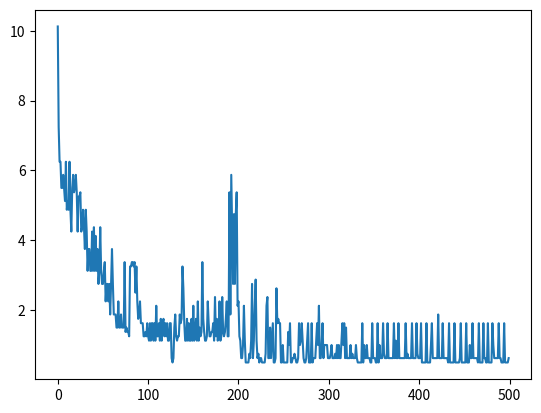

Generate this figure with matplotlib:
import math
import random
from copy import deepcopy
import json
import time

start = time.time()
neuronThreshold = 1

random.seed(1)
synapseNumber = 4
network = [3, 5, 1]
simulationTime = 25
encodingInterval = 6
refractorinessDecay = 80
latestOutputSpike = 16

synapseWeight = []
for w in range(1, len(network)):
    outputNeuronWeight = []
    for x in range(0, network[w]):  # w: 1--len
        inputNeuronWeight = []
        for y in range(0, network[w - 1]):  # w-1: 0--len-1
            synapsesPerConnection = []
            for z in range(0, synapseNumber):
                synapsesPerConnection.append(1)
            inputNeuronWeight.append(synapsesPerConnection)
        outputNeuronWeight.append(inputNeuronWeight)
    synapseWeight.append(outputNeuronWeight)
# Organization of synapse weights:
# > layer
#   > number of neuron in layer
#     > number of layer inputted from
#       > synapse number
neuronInput = []
for x in range(0, network[0]):
    neuronInput.append([0])
synapseDelayDelta = int(latestOutputSpike / synapseNumber)
synapseDelay = [1 + (n * synapseDelayDelta) for n in range(synapseNumber)]
# calculating synapse delays so that they cover the simulation time
timeDecay = encodingInterval + 1
# setting time decay based on encoding interval


def alpha(t):
    if t > 0:
        return (t / timeDecay) * math.exp(1 - (t/timeDecay))
    else:
        return 0


def refractoriness(time):
    if time > 0:
        return -2 * neuronThreshold * math.exp(-time/refractorinessDecay)
    else:
        return 0


def runNetwork(neuronInput):
    for a in range(0, len(network) - 1):
        outputNeuronNetworkOutput = []
        layerInternalState = []
        for b in range(0, network[a + 1]):
            # placeholder for outputs
            time = 0
            # counter for time
            output = []
            neuronInternalState = []
            while time <= simulationTime:
                activationFunction = (time > min(min(neuronInput)))
                internalState = 0
                if len(output) > 0:
                    activationFunction = ((time - output[-1]) > 2)
                    # heuristic rule: prevent spikes that are <= 2 ms apart
                if a == (len(network) - 2):
                    activationFunction *= (1 - len(output))
                if activationFunction == 1:
                    for x in range(0, network[a]):
                        for y in range(0, synapseNumber):
                            for z in range(0, len(neuronInput[x])):
                                adjustedTime = -neuronInput[x][z] - synapseDelay[y] + time
                                internalState += synapseWeight[a][b][x][y] * alpha(adjustedTime)
            # summing alpha function values for all received inputs to a neuron
            # an input is recieved from the previous layer when the sum of the
            # input time and the delay is equal to the time
                    if (len(output) > 0)*(internalState > 1):
                        internalState += refractoriness(time - output[-1])
                # adding the refractoriness term for the most recent output
                    if internalState > neuronThreshold:
                        output.append(time)
                # storing output time if the neuron outputs
                neuronInternalState.append(internalState)
                if time == simulationTime:
                    if len(output) == 0:
                        output.append(neuronInternalState.index(max(neuronInternalState)))
                        # heuristic rule
                    layerOutput.append(output)
                time = time + 1
            layerInternalState.append(neuronInternalState)
            outputNeuronNetworkOutput.append(output)
        networkInternalState.append(layerInternalState)
        neuronInput = deepcopy(layerOutput)
        networkOutput.append(outputNeuronNetworkOutput)


layerOutput = []
networkOutput = [deepcopy(neuronInput)]
networkInternalState = []
runNetwork(neuronInput)
sumSynapseWeight = 0
weightNumber = 0
for w in range (1, len(network)):
  for x in range (0, network[w]):
    for y in range (0, network[w-1]):
      for z in range (0, synapseNumber):
        synapseWeight[w-1][x][y][z] = random.uniform(1.0,10.0)
        sumSynapseWeight = sumSynapseWeight + synapseWeight[w-1][x][y][z]
        weightNumber = weightNumber + 1
meanSynapseWeight = sumSynapseWeight / weightNumber
# randomizing synapse weights
# calculating average synapse weight
for w in range (1, len(network)):
  for x in range (0, network[w]):
    for y in range (0, network[w-1]):
      for z in range (0, synapseNumber):
        synapseWeight[w-1][x][y][z] /= (meanSynapseWeight * layerOutput[-1][0])
# reducing the synapse weights based on the average and network output
# reduces the number of outputs from each neuron
# print("Network Outputs: " + str(networkOutput))
learningRate = 0.005  # float(input("Learning Rate?"))
maxEpoch = 500  # int(input("Max Epochs?"))
iteration = 1
errorTime = []
inputData = [[[0],[0],[0]],[[0],[6],[0]],[[6],[0],[0]],[[6],[6],[0]]]
maxIteration = maxEpoch*len(inputData)
epochInputData = deepcopy(inputData)
epochErrorTime = []
while iteration <= maxIteration:
  if len(epochInputData) == 0:
    epochInputData = deepcopy(inputData)
  neuronInput = epochInputData.pop(random.randint(0, len(epochInputData)-1))
  expectedOutput = [abs(neuronInput[0][0]-neuronInput[1][0]) + 10]
  layerOutput = []
  networkOutput = [deepcopy(neuronInput)]
  networkInternalState =[]

  runNetwork(neuronInput)

  error = 0.5*sum([
    (networkOutput[-1][x][0] - expectedOutput[x])**2
    for x in range(len(expectedOutput))
  ])

  errorTime.append(error)
  if (iteration)%len(inputData) == 0:
    squaredErrorSum = 0
    for x in range (0, len(inputData)):
        squaredErrorSum = squaredErrorSum + errorTime[-(x+1)]
    meanSquaredError = squaredErrorSum/len(inputData)
    epochErrorTime.append(meanSquaredError)
  previousSynapseWeight = deepcopy(synapseWeight)

  # Backpropagate through the final level of synapses: from output to the last
  # hidden layer
  for x in range (0, network[-1]):
    for y in range (0, network[-2]):
      for z in range (0, synapseNumber):
        errorOutput = networkOutput[-1][x][0] - expectedOutput[x]
        internalStateWeight = 0
        for a in range (0, len(networkOutput[-2][y])):
          adjustedTimeOutput = networkOutput[-1][x][0] - networkOutput[-2][y][a] - synapseDelay[z]
          internalStateWeight += alpha(adjustedTimeOutput)
        denominatorOutputInternalState = 0
        for a in range (0, network[-2]):
          for b in range (0, len(networkOutput[-2][a])):
            for c in range (0, synapseNumber):
              adjustedTimeOutput = networkOutput[-1][x][0] - networkOutput[-2][a][b] - synapseDelay[c]
              if adjustedTimeOutput > 0:
                alphaFunctionOutput = previousSynapseWeight[-1][x][a][c] * alpha(adjustedTimeOutput)
                denominatorOutputInternalState += alphaFunctionOutput*(1/adjustedTimeOutput - 1/timeDecay)
        if denominatorOutputInternalState < 0.1:
          denominatorOutputInternalState = 0.1
        outputInternalState = -1 / (denominatorOutputInternalState)
        errorGradient = errorOutput * outputInternalState * internalStateWeight
        synapseWeight[-1][x][y][z] = previousSynapseWeight[-1][x][y][z] - learningRate*errorGradient

  # Backpropagate through all the remaining layers
  for w in range (1, len(network)-1):
    for x in range (0, network[w]):
      for y in range (0, network[w-1]):
        for z in range (0, synapseNumber):
          errorGradient = 0
          for a in range (0, network[-1]):
            errorOutput = networkOutput[-1][a][0] - expectedOutput[a]
            denominatorOutputInternalState = 0
            for b in range (0, network[-2]):
              for c in range (0, len(networkOutput[-2][b])):
                for d in range (0, synapseNumber):
                  adjustedTimeOutput = networkOutput[-1][a][0] - networkOutput[-2][b][c] - synapseDelay[d]
                  if adjustedTimeOutput > 0:
                    alphaFunctionOutput = previousSynapseWeight[-1][a][b][d] * alpha(adjustedTimeOutput)
                    denominatorOutputInternalState += alphaFunctionOutput*(1/adjustedTimeOutput - 1/timeDecay)
            if denominatorOutputInternalState < 0.1:
              denominatorOutputInternalState = 0.1
            outputInternalState = -1 / (denominatorOutputInternalState)
            internalStateInputSum = 0
            if errorOutput != 0:
                for b in range (0, len(networkOutput[w][x])):
                    for c in range (0, synapseNumber):
                        adjustedTimeInput = networkOutput[-1][a][0] - networkOutput[w][x][b] - synapseDelay[c]
                        alphaFunctionInput = previousSynapseWeight[w-1][x][y][c] * alpha(adjustedTimeInput)
                        if adjustedTimeInput > 0:
                            internalStateInputSum = internalStateInputSum + alphaFunctionInput*(1/adjustedTimeInput - 1/timeDecay)
                internalStateInput = -1*internalStateInputSum
            errorInput = errorOutput*outputInternalState*internalStateInput
            inputWeight = 0
            for b in range (0, len(networkOutput[w][x])):
              if b == 0:
                inputInternalStateDenominator = 0
                for c in range (0, network[w-1]):
                  for d in range (0, len(networkOutput[w-1][c])):
                    for e in range (0, synapseNumber):
                      adjustedTimeInput = networkOutput[w][x][b] - networkOutput[w-1][c][d] - synapseDelay[e]
                      alphaFunctionInput = previousSynapseWeight[w-1][x][c][e] * alpha(adjustedTimeInput)
                      if adjustedTimeInput > 0:
                        inputInternalStateDenominator += alphaFunctionInput*(1/adjustedTimeInput - 1/timeDecay)
                if inputInternalStateDenominator < 0.1:
                    inputInternalStateDenominator = 0.1
                inputInternalState = -1/inputInternalStateDenominator
                internalStateWeight = 0
                for c in range (0, len(networkOutput[w-1][y])):
                  adjustedTimeInput = networkOutput[w][x][b] - networkOutput[w-1][y][c] - synapseDelay[z]
                  if adjustedTimeInput > 0:
                    internalStateWeight += alpha(adjustedTimeInput)
                inputWeight = inputInternalState*internalStateWeight
              if b > 0:
                inputInternalStateDenominator = 0
                for c in range (0, network[w-1]):
                  for d in range (0, len(networkOutput[w-1][c])):
                    for e in range (0, synapseNumber):
                      adjustedTimeInput = networkOutput[w][x][b] - networkOutput[w-1][c][d] - synapseDelay[e]
                      adjustedTimeRefractoriness = networkOutput[w][x][b] - networkOutput[w][x][b-1]
                      refractorinessInput = refractoriness(adjustedTimeRefractoriness)
                      if adjustedTimeInput > 0:
                        alphaFunctionInput = previousSynapseWeight[w-1][x][c][e] * alpha(adjustedTimeInput)
                        inputInternalStateDenominator += alphaFunctionInput*(1/adjustedTimeInput - 1/timeDecay) + (2*neuronThreshold/refractorinessDecay)*refractorinessInput
                      else:
                        inputInternalStateDenominator += (2*neuronThreshold/refractorinessDecay)*refractorinessInput
                if inputInternalStateDenominator < 0.1:
                    inputInternalStateDenominator = 0.1
                inputInternalState = -1/inputInternalStateDenominator
                internalStateWeight = 0
                for c in range (0, len(networkOutput[w-1][y])):
                  adjustedTimeInput = networkOutput[w][x][b] - networkOutput[w-1][y][c] - synapseDelay[z]
                  internalStateWeight += alpha(adjustedTimeInput)
                adjustedTimeRefractoriness = networkOutput[w][x][b] - networkOutput[w][x][b-1]
                refractorinessInput = refractoriness(adjustedTimeRefractoriness)
                internalStateInput = (2*neuronThreshold/refractorinessDecay)*refractorinessInput
                inputWeight = inputInternalState*(internalStateWeight+internalStateInput*inputWeight)
            errorGradient = errorGradient + errorInput*inputWeight
          synapseWeight[w-1][x][y][z] = previousSynapseWeight[w-1][x][y][z] - learningRate*errorGradient
  iteration = iteration + 1
end = time.time()
print("Time = " + str(end - start))
print("")
print("")

print("Network output:")
print(networkOutput)

import matplotlib.pyplot as plt
xs = range(len(epochErrorTime))
ys = epochErrorTime
plt.plot(xs, ys)
plt.show()
